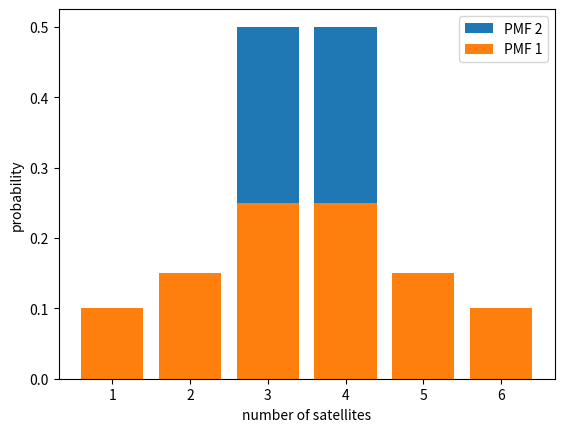

The script that saved this image:
import matplotlib.pyplot as plt
from math import sqrt

pmf_1 = [
    (1, 0.1), # p(seeing just 1 satellite) = 0.1
    (2, 0.15),
    (3, 0.25),
    (4, 0.25),
    (5, 0.15),
    (6, 0.1)
]

pmf_2 = [
    (3, 0.5),
    (4, 0.5),
]

def expected_value(pmf):
    ev = 0.0
    for val, prob in pmf:
        ev += val * prob
    return ev

def variance(pmf):
    mean = expected_value(pmf)
    var = 0.0
    for val, prob in pmf:
        var += (val-mean)**2 * prob
    return var

def standard_dev(pmf):
    return sqrt(variance(pmf))

def plot_pmf(pmf):
    labels = [outcome[0] for outcome in pmf ]
    probs  = [outcome[1] for outcome in pmf ]
    plt.bar(labels,probs)

# Both distributions have the **same** expected value but 
# **different** variances and standard deviations. pmf1 is more spread out.
print("PMF 1 var:", variance(pmf_1), "std:", standard_dev(pmf_1))
print("PMF 2 var:", variance(pmf_2), "std:", standard_dev(pmf_2))

plot_pmf(pmf_2)
plot_pmf(pmf_1)
plt.ylabel('probability')
plt.xlabel('number of satellites')
plt.legend(["PMF 2", "PMF 1"])
plt.show()
